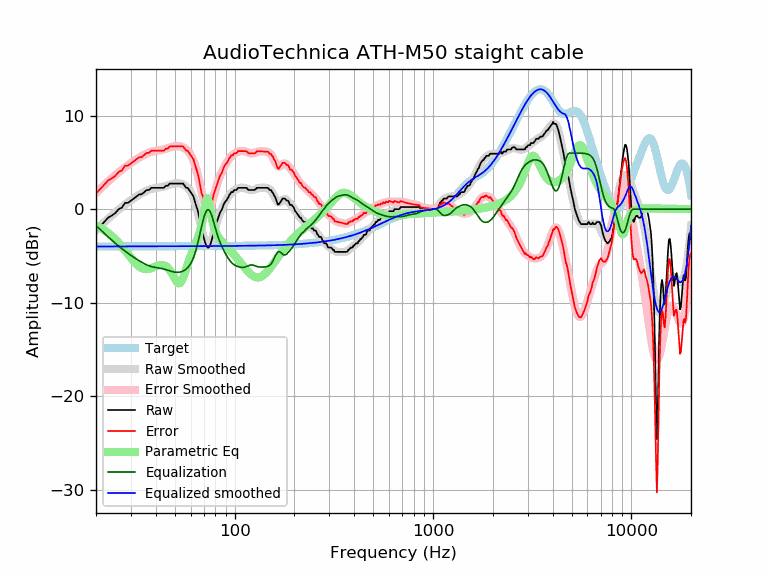

The table this chart was drawn from, first rows:
frequency, raw, error, smoothed, error_smoothed, equalization, parametric_eq, equalized_raw, equalized_smoothed, target
20, -2.28, 1.70, -2.24, 1.75, -1.75, -1.72, -4.03, -3.98, -3.98
21, -1.82, 2.16, -1.81, 2.17, -2.17, -1.97, -4.00, -3.98, -3.98
22, -1.37, 2.61, -1.41, 2.57, -2.57, -2.23, -3.94, -3.98, -3.98
23, -0.91, 3.07, -1.03, 2.95, -2.95, -2.53, -3.86, -3.98, -3.98
24, -0.68, 3.30, -0.67, 3.30, -3.30, -2.86, -3.99, -3.98, -3.98
25, -0.42, 3.56, -0.35, 3.63, -3.63, -3.21, -4.05, -3.98, -3.98
26, 0.00, 3.98, -0.04, 3.94, -3.94, -3.58, -3.94, -3.98, -3.98
27, 0.17, 4.14, 0.24, 4.22, -4.22, -3.98, -4.05, -3.98, -3.98
28, 0.67, 4.64, 0.50, 4.47, -4.47, -4.39, -3.80, -3.98, -3.98
29, 0.68, 4.66, 0.74, 4.71, -4.71, -4.80, -4.03, -3.97, -3.97
30, 0.91, 4.89, 0.96, 4.93, -4.93, -5.20, -4.02, -3.97, -3.97
31, 1.14, 5.11, 1.16, 5.14, -5.14, -5.56, -4.00, -3.97, -3.97
32, 1.37, 5.34, 1.36, 5.33, -5.33, -5.87, -3.96, -3.97, -3.97
33, 1.58, 5.55, 1.54, 5.51, -5.51, -6.12, -3.93, -3.97, -3.97
34, 1.60, 5.57, 1.70, 5.67, -5.67, -6.29, -4.08, -3.97, -3.97
35, 1.82, 5.79, 1.85, 5.82, -5.82, -6.38, -3.99, -3.97, -3.97
36, 2.04, 6.01, 1.97, 5.94, -5.94, -6.40, -3.90, -3.97, -3.97
37, 2.05, 6.02, 2.08, 6.05, -6.05, -6.37, -3.99, -3.97, -3.97
38, 2.28, 6.25, 2.16, 6.13, -6.13, -6.30, -3.85, -3.97, -3.97
39, 2.28, 6.25, 2.22, 6.18, -6.18, -6.20, -3.91, -3.97, -3.97
40, 2.28, 6.25, 2.26, 6.23, -6.23, -6.11, -3.95, -3.97, -3.97
41, 2.28, 6.25, 2.30, 6.27, -6.27, -6.02, -3.99, -3.97, -3.97
42, 2.28, 6.25, 2.33, 6.30, -6.30, -5.97, -4.02, -3.97, -3.97
43, 2.28, 6.25, 2.37, 6.34, -6.34, -5.95, -4.06, -3.97, -3.97
44, 2.28, 6.25, 2.42, 6.39, -6.39, -5.99, -4.11, -3.97, -3.97
45, 2.51, 6.48, 2.48, 6.45, -6.45, -6.09, -3.94, -3.97, -3.97
46, 2.51, 6.48, 2.55, 6.52, -6.52, -6.25, -4.01, -3.97, -3.97
47, 2.74, 6.70, 2.61, 6.58, -6.58, -6.48, -3.85, -3.97, -3.97
48, 2.74, 6.71, 2.67, 6.64, -6.64, -6.77, -3.91, -3.97, -3.97
49, 2.74, 6.71, 2.72, 6.69, -6.69, -7.11, -3.96, -3.97, -3.97
50, 2.74, 6.71, 2.76, 6.73, -6.73, -7.46, -3.99, -3.97, -3.97
51, 2.74, 6.71, 2.77, 6.74, -6.74, -7.75, -4.01, -3.97, -3.97
52, 2.74, 6.71, 2.77, 6.74, -6.74, -7.91, -4.01, -3.97, -3.97
53, 2.74, 6.71, 2.75, 6.72, -6.72, -7.90, -3.98, -3.97, -3.97
54, 2.74, 6.70, 2.70, 6.67, -6.67, -7.68, -3.93, -3.97, -3.97
55, 2.74, 6.70, 2.63, 6.60, -6.60, -7.31, -3.87, -3.97, -3.97
56, 2.51, 6.48, 2.54, 6.51, -6.51, -6.85, -4.00, -3.97, -3.97
57, 2.28, 6.25, 2.42, 6.39, -6.39, -6.35, -4.11, -3.97, -3.97
58, 2.28, 6.25, 2.27, 6.24, -6.24, -5.86, -3.96, -3.97, -3.97
59, 2.05, 6.02, 2.08, 6.05, -6.05, -5.40, -4.00, -3.97, -3.97
60, 1.83, 5.80, 1.85, 5.82, -5.82, -4.98, -3.99, -3.97, -3.97
61, 1.60, 5.56, 1.56, 5.52, -5.52, -4.59, -3.93, -3.97, -3.97
62, 1.37, 5.33, 1.21, 5.17, -5.17, -4.22, -3.80, -3.97, -3.97
63, 0.82, 4.78, 0.79, 4.75, -4.75, -3.87, -3.93, -3.97, -3.97
64, 0.36, 4.32, 0.30, 4.26, -4.26, -3.52, -3.91, -3.96, -3.96
65, -0.07, 3.89, -0.24, 3.72, -3.72, -3.15, -3.79, -3.96, -3.96
66, -0.68, 3.29, -0.83, 3.13, -3.13, -2.75, -3.81, -3.96, -3.96
67, -1.47, 2.50, -1.44, 2.52, -2.52, -2.29, -3.99, -3.96, -3.96
68, -2.20, 1.76, -2.04, 1.92, -1.92, -1.73, -4.11, -3.96, -3.96
69, -2.55, 1.41, -2.61, 1.35, -1.35, -1.07, -3.90, -3.96, -3.96
70, -3.11, 0.84, -3.10, 0.85, -0.85, -0.30, -3.97, -3.96, -3.96
71, -3.58, 0.38, -3.50, 0.46, -0.46, 0.48, -4.04, -3.96, -3.96
72, -3.88, 0.08, -3.77, 0.19, -0.19, 1.05, -4.07, -3.96, -3.96
73, -4.10, -0.15, -3.90, 0.06, -0.06, 1.17, -4.16, -3.96, -3.96
74, -4.10, -0.15, -3.89, 0.07, -0.07, 0.79, -4.17, -3.96, -3.96
75, -3.93, 0.02, -3.74, 0.21, -0.21, 0.14, -4.15, -3.95, -3.95
76, -3.55, 0.40, -3.48, 0.47, -0.47, -0.54, -4.02, -3.95, -3.95
77, -3.13, 0.83, -3.14, 0.81, -0.81, -1.14, -3.94, -3.95, -3.95
78, -2.56, 1.39, -2.74, 1.21, -1.21, -1.63, -3.77, -3.95, -3.95
79, -2.14, 1.81, -2.32, 1.63, -1.63, -2.02, -3.77, -3.95, -3.95
... 553 more rows
